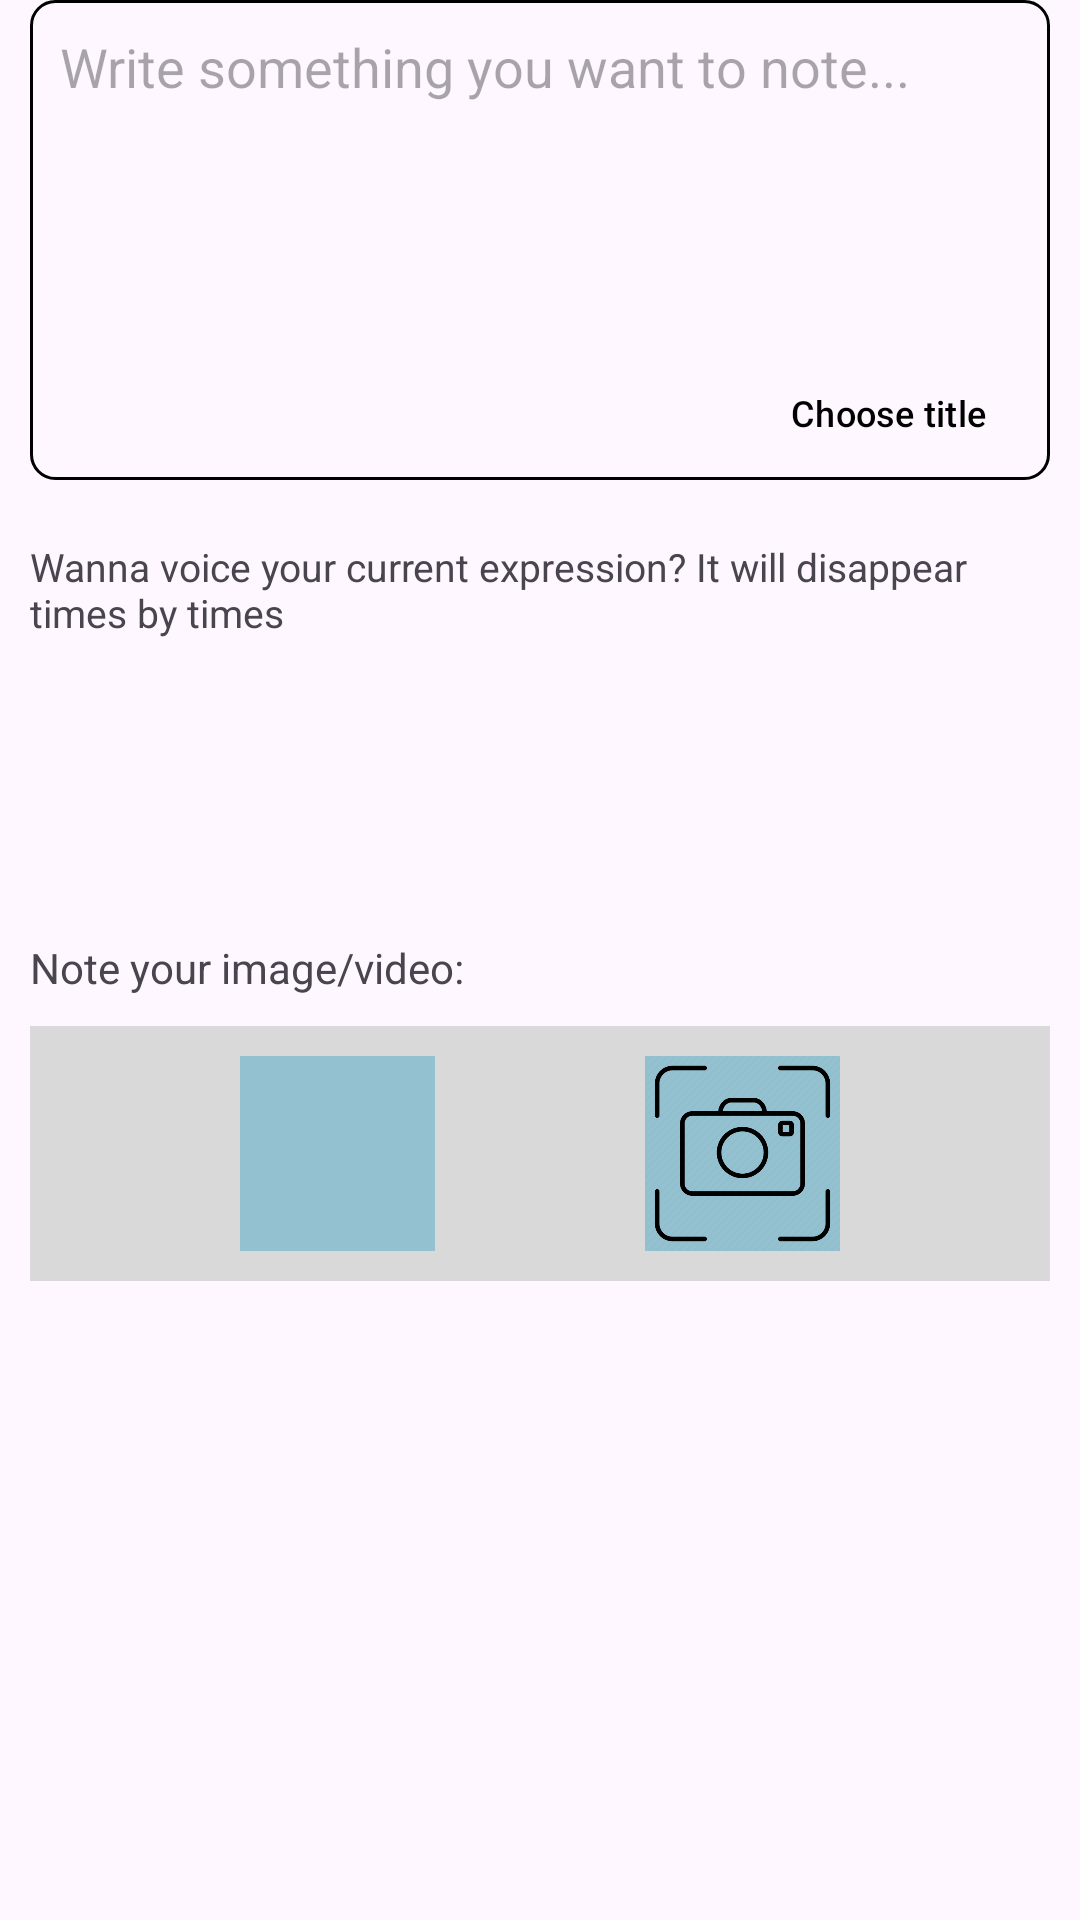

Reconstruct the res/layout file that produces this screen, plus the resources it refers to.
<!-- AndroidManifest.xml: application theme Theme.Notetaking -->
<!-- res/layout/fragment_home.xml -->
<?xml version="1.0" encoding="utf-8"?>
<androidx.constraintlayout.widget.ConstraintLayout xmlns:android="http://schemas.android.com/apk/res/android"
	xmlns:app="http://schemas.android.com/apk/res-auto"
	xmlns:tools="http://schemas.android.com/tools"
	android:layout_width="match_parent"
	android:layout_height="match_parent">
	
	<LinearLayout
		android:layout_width="match_parent"
		android:layout_height="wrap_content"
		android:layout_marginHorizontal="10dp"
		android:orientation="vertical"
		tools:ignore="MissingConstraints">
		
		<RelativeLayout
			android:layout_width="match_parent"
			android:layout_height="wrap_content">
			
			<EditText
				android:id="@+id/editTextContent"
				android:layout_width="match_parent"
				android:layout_height="160dp"
				android:background="@drawable/edit_text_shadow_border_radius"
				android:gravity="start"
				android:hint="Write something you want to note..."
				android:inputType="textMultiLine"
				android:padding="10dp"
				android:scrollbars="vertical" />
			
			<Button
				android:id="@+id/buttonSubmitTextNote"
				style="@style/Widget.Material3.Button.TonalButton"
				android:layout_width="wrap_content"
				android:layout_height="35dp"
				android:layout_alignEnd="@id/editTextContent"
				android:layout_alignBottom="@id/editTextContent"
				android:layout_marginRight="10dp"
				android:layout_marginBottom="5dp"
				android:backgroundTint="#A7EFFF"
				android:padding="0dp"
				android:paddingHorizontal="100dp"
				android:text="Choose title"
				android:textColor="@color/black"
				android:textSize="12dp" />
		</RelativeLayout>
		
		<LinearLayout
			android:layout_width="match_parent"
			android:layout_height="wrap_content"
			android:layout_marginTop="20dp"
			android:orientation="vertical">
			
			<TextView
				android:layout_width="match_parent"
				android:layout_height="wrap_content"
				android:text="Wanna voice your current expression? It will disappear times by times"
				android:textSize="13dp" />
			
			<androidx.constraintlayout.widget.ConstraintLayout
				android:layout_width="match_parent"
				android:layout_height="wrap_content"
				android:gravity="center"
				android:layout_marginVertical="20dp">
				
				<RelativeLayout
					android:layout_width="wrap_content"
					android:layout_height="wrap_content"
					app:layout_constraintTop_toTopOf="parent"
					app:layout_constraintRight_toRightOf="parent"
					app:layout_constraintLeft_toLeftOf="parent">
					
					<Button
						style="@style/Widget.Material3.Button"
						android:layout_width="60dp"
						android:layout_height="60dp"
						android:backgroundTint="#E05048"
						app:cornerRadius="50dp" />
					
					<ImageView
						android:id="@+id/btn_record"
						android:layout_width="60dp"
						android:layout_height="60dp"
						android:padding="7dp"
						android:src="@drawable/baseline_mic_24"
						app:tint="#FFFFFF" />
				</RelativeLayout>
				
				<LinearLayout
					android:id="@+id/ll_recording"
					android:visibility="gone"
					android:layout_width="match_parent"
					android:layout_height="wrap_content"
					app:layout_constraintTop_toTopOf="parent"
					app:layout_constraintRight_toRightOf="parent"
					app:layout_constraintLeft_toLeftOf="parent"
					app:layout_constraintBottom_toBottomOf="parent">
					
					<ImageView
						android:id="@+id/btnStopRecording"
						android:layout_width="60dp"
						android:layout_height="60dp"
						android:layout_weight="1"
						app:srcCompat="@drawable/stop_recording" />
				</LinearLayout>
			
			</androidx.constraintlayout.widget.ConstraintLayout>
		</LinearLayout>
		
		<LinearLayout
			android:layout_width="match_parent"
			android:layout_height="wrap_content"
			android:orientation="vertical">
			
			<TextView
				android:layout_width="match_parent"
				android:layout_height="wrap_content"
				android:text="Note your image/video:"
				android:layout_marginBottom="10dp" />
			
			<androidx.constraintlayout.widget.ConstraintLayout
				android:layout_width="match_parent"
				android:layout_height="wrap_content"
				android:background="#D9D9D9"
				android:paddingTop="10dp"
				android:paddingBottom="10dp">
				
				<ImageView
					android:id="@+id/iv_browse_gallery"
					android:layout_width="65dp"
					android:layout_height="65dp"
					android:background="#93C1D0"
					app:layout_constraintLeft_toLeftOf="parent"
					app:layout_constraintRight_toLeftOf="@+id/iv_take_new_photo"
					app:layout_constraintTop_toTopOf="parent"
					app:srcCompat="@drawable/browse_gallery" />
				
				<ImageView
					android:id="@+id/iv_take_new_photo"
					android:layout_width="65dp"
					android:layout_height="65dp"
					android:background="#93C1D0"
					app:srcCompat="@drawable/take_new_photo"
					app:layout_constraintEnd_toEndOf="parent"
					app:layout_constraintStart_toEndOf="@+id/iv_browse_gallery"
					app:layout_constraintTop_toTopOf="parent" />
			</androidx.constraintlayout.widget.ConstraintLayout>
		</LinearLayout>
	</LinearLayout>

</androidx.constraintlayout.widget.ConstraintLayout>
<!-- resources referenced by this layout -->
<resources>
  <color name="black">#FF000000</color>
  <!-- drawable edit_text_shadow_border_radius (drawable) -->
  <?xml version="1.0" encoding="utf-8"?>
  <shape xmlns:android="http://schemas.android.com/apk/res/android" android:shape="rectangle">
      <corners android:radius="8dp" /> 
      <stroke android:width="1dp" android:color="@color/black" /> 
  </shape>
  <!-- drawable stop_recording: png bitmap (drawable, 5893 bytes) -->
  <!-- drawable take_new_photo: webp bitmap (drawable, 8650 bytes) -->
  <style name="Theme.Notetaking" parent="Base.Theme.Notetaking" />
  <style name="Base.Theme.Notetaking" parent="Theme.Material3.DayNight.NoActionBar">
          
          
      </style>
</resources>
